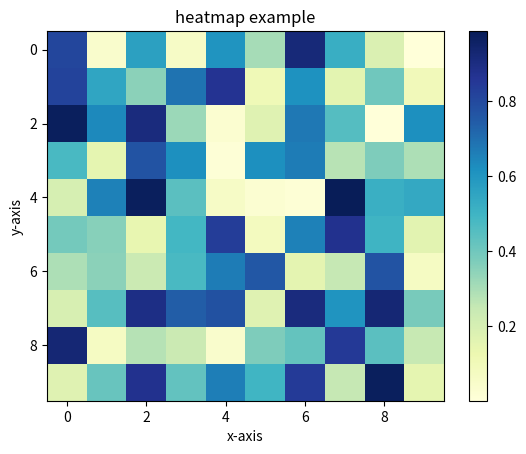

Reproduce this figure in Python.
import matplotlib.pyplot as plt
import numpy as np

data = np.random.rand(10, 10)

plt.clf()
heatmap = plt.imshow(data, cmap = "YlGnBu", aspect="auto")
plt.colorbar(heatmap)
plt.title("heatmap example")
plt.xlabel("x-axis")
plt.ylabel("y-axis")
plt.savefig("./heatmap.png")
plt.show()

